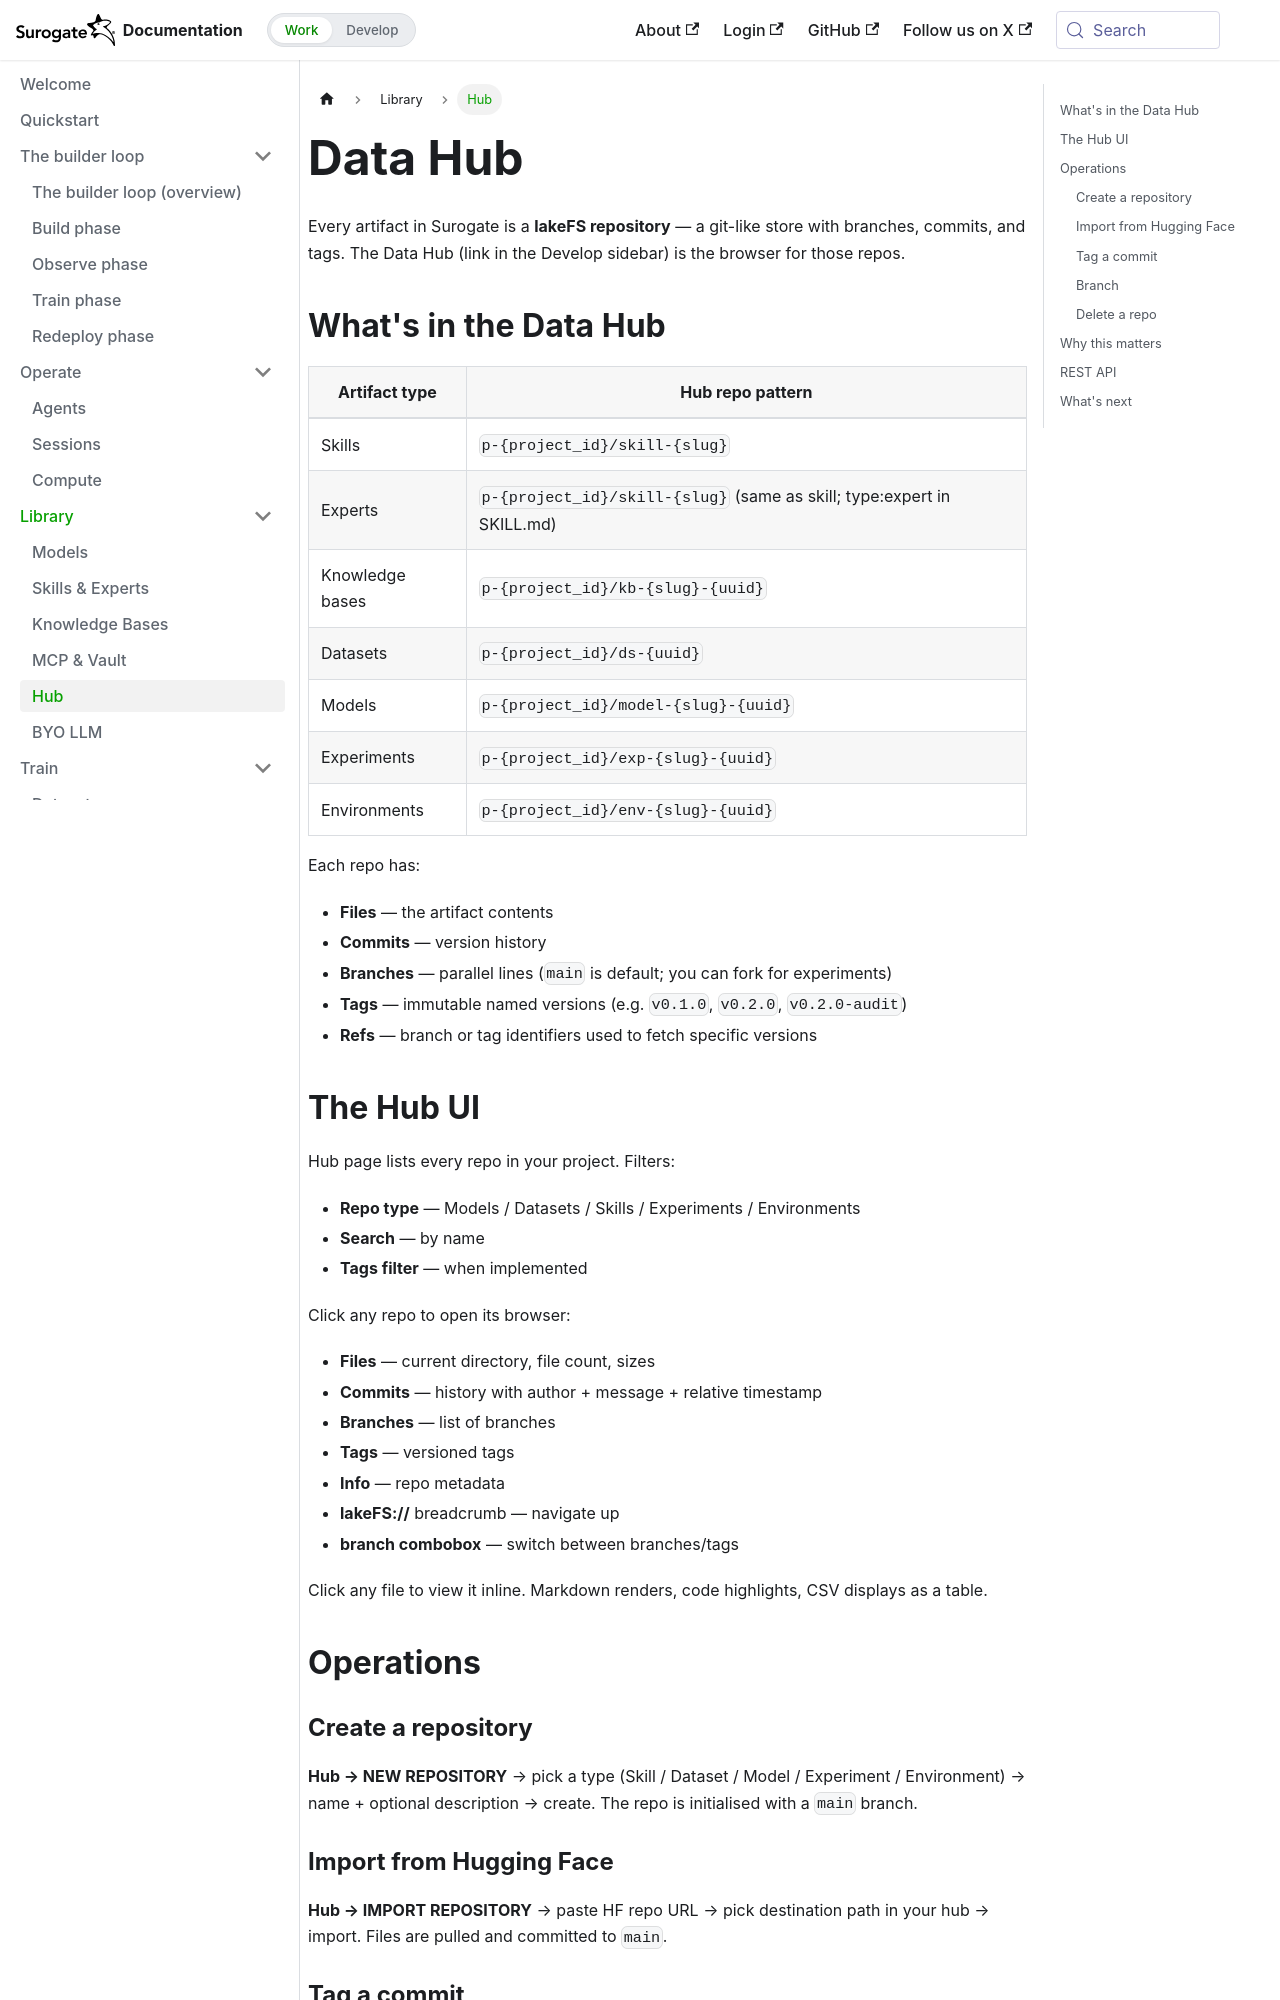

repository: invergent-ai/surogate-docs · page: develop/features/hub.html · generator: docusaurus

---
title: Hub
sidebar_position: 5
---

# Data Hub

Every artifact in Surogate is a **lakeFS repository** — a git-like store with branches, commits, and tags. The Data Hub (link in the Develop sidebar) is the browser for those repos.

## What's in the Data Hub

| Artifact type | Hub repo pattern |
|---|---|
| Skills | `p-{project_id}/skill-{slug}` |
| Experts | `p-{project_id}/skill-{slug}` (same as skill; type:expert in SKILL.md) |
| Knowledge bases | `p-{project_id}/kb-{slug}-{uuid}` |
| Datasets | `p-{project_id}/ds-{uuid}` |
| Models | `p-{project_id}/model-{slug}-{uuid}` |
| Experiments | `p-{project_id}/exp-{slug}-{uuid}` |
| Environments | `p-{project_id}/env-{slug}-{uuid}` |

Each repo has:

- **Files** — the artifact contents
- **Commits** — version history
- **Branches** — parallel lines (`main` is default; you can fork for experiments)
- **Tags** — immutable named versions (e.g. `v0.1.0`, `v0.2.0`, `v0.2.0-audit`)
- **Refs** — branch or tag identifiers used to fetch specific versions

## The Hub UI

Hub page lists every repo in your project. Filters:

- **Repo type** — Models / Datasets / Skills / Experiments / Environments
- **Search** — by name
- **Tags filter** — when implemented

Click any repo to open its browser:

- **Files** — current directory, file count, sizes
- **Commits** — history with author + message + relative timestamp
- **Branches** — list of branches
- **Tags** — versioned tags
- **Info** — repo metadata
- **lakeFS://** breadcrumb — navigate up
- **branch combobox** — switch between branches/tags

Click any file to view it inline. Markdown renders, code highlights, CSV displays as a table.

## Operations

### Create a repository

**Hub → NEW REPOSITORY** → pick a type (Skill / Dataset / Model / Experiment / Environment) → name + optional description → create. The repo is initialised with a `main` branch.
